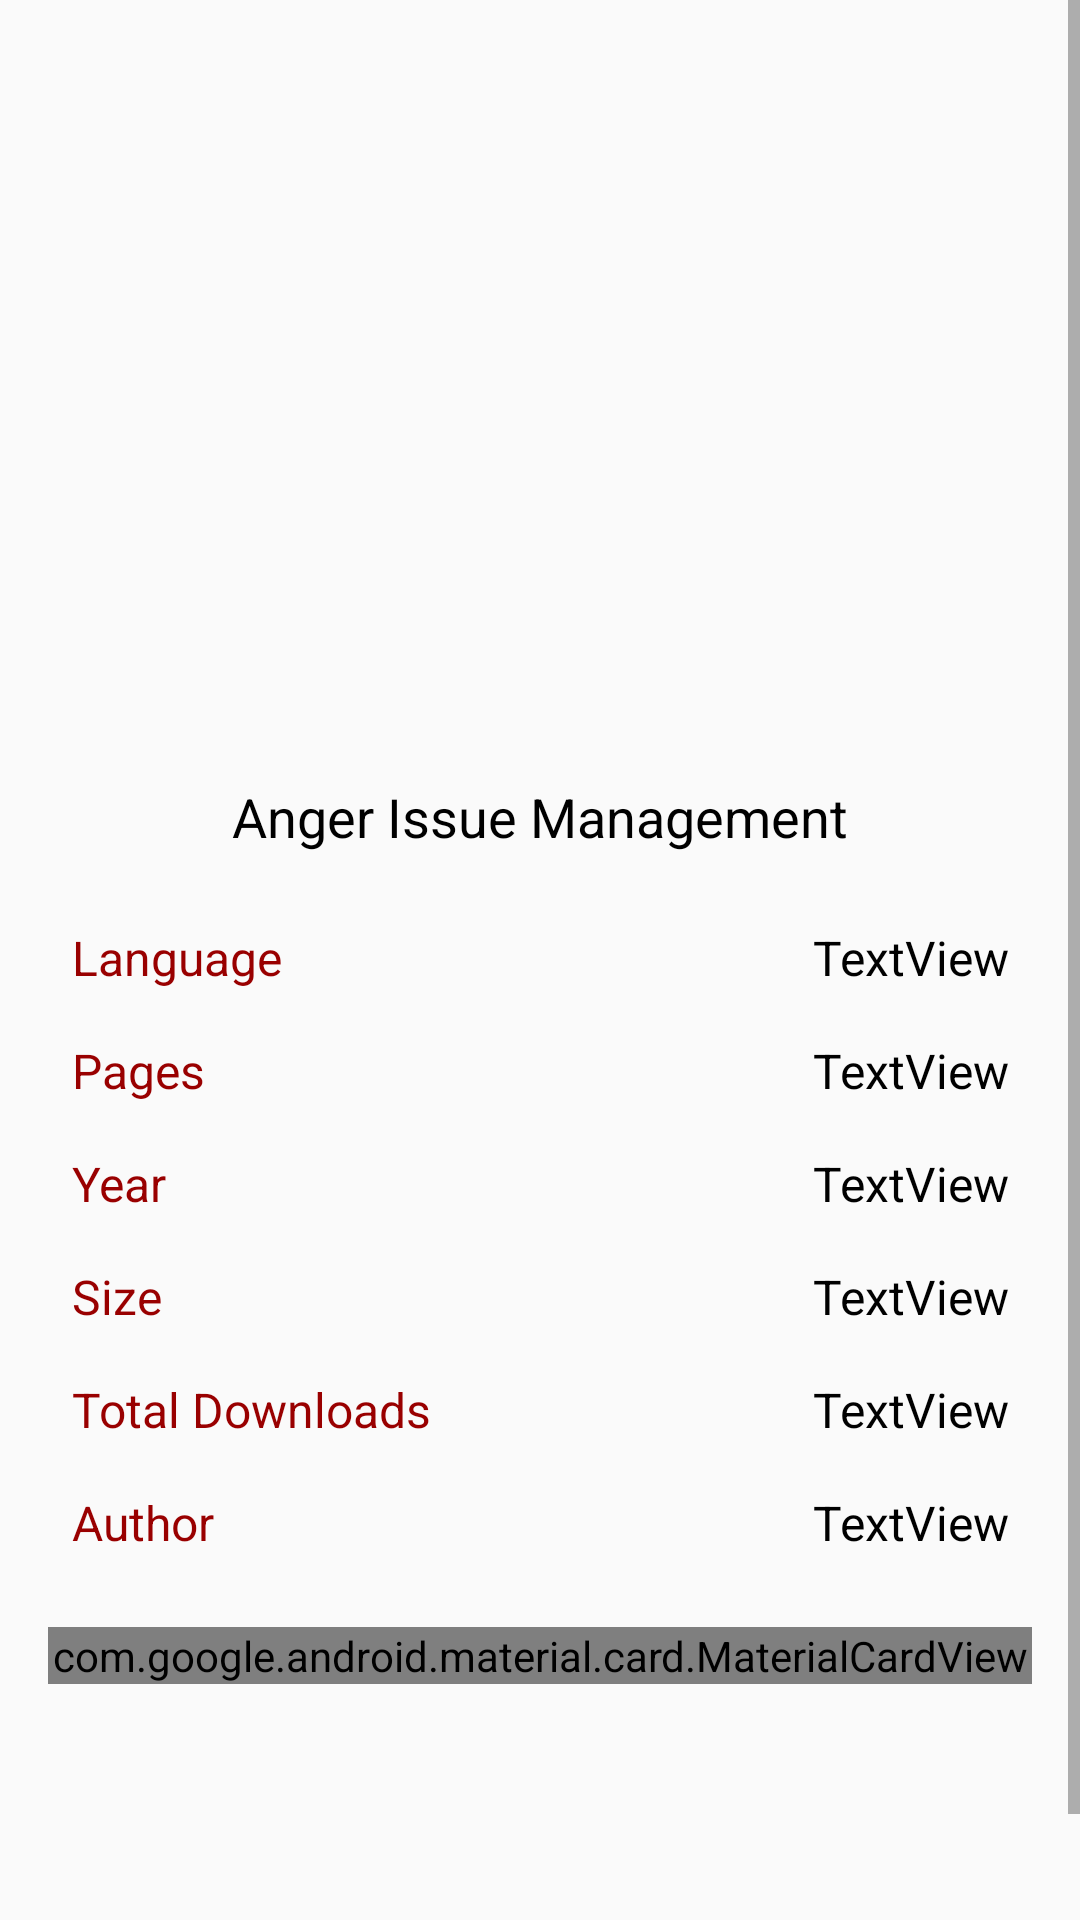

Here is an Android app screen rendered from its layout file. Give the layout XML and the strings, colors and styles it references.
<!-- AndroidManifest.xml: application theme AppTheme -->
<!-- res/layout/fragment_book_detail.xml -->
<?xml version="1.0" encoding="utf-8"?>
<ScrollView xmlns:android="http://schemas.android.com/apk/res/android"
    xmlns:app="http://schemas.android.com/apk/res-auto"
    xmlns:tools="http://schemas.android.com/tools"
    android:id="@+id/txt_size"
    android:layout_width="match_parent"
    android:layout_height="match_parent"
    tools:context=".ui.category.CategoryFragment">

    <androidx.constraintlayout.widget.ConstraintLayout
        android:layout_width="match_parent"
        android:layout_height="wrap_content">

        <LinearLayout
            android:id="@+id/ad_linear_layout"
            android:layout_width="match_parent"
            android:layout_height="wrap_content"
            android:layout_marginTop="16dp"
            android:layout_marginBottom="100dp"
            android:orientation="vertical"
            app:layout_constraintBottom_toBottomOf="parent"
            app:layout_constraintEnd_toEndOf="parent"
            app:layout_constraintStart_toStartOf="parent"
            app:layout_constraintTop_toBottomOf="@+id/material_card_download"></LinearLayout>

        <ImageView
            android:id="@+id/img_book_cover"
            android:layout_width="180dp"
            android:layout_height="220dp"
            android:layout_marginStart="16dp"
            android:layout_marginTop="32dp"
            android:layout_marginEnd="16dp"
            android:src="@drawable/side_nav_bar"
            app:layout_constraintEnd_toEndOf="parent"
            app:layout_constraintStart_toStartOf="parent"
            app:layout_constraintTop_toTopOf="parent" />

        <TextView
            android:id="@+id/txt_book_title"
            android:layout_width="0dp"
            android:layout_height="wrap_content"
            android:layout_marginStart="16dp"
            android:layout_marginTop="8dp"
            android:layout_marginEnd="16dp"
            android:text="Anger Issue Management"
            android:textAlignment="center"
            android:textColor="@color/text_color_black"
            android:textSize="@dimen/big_text_size"
            app:layout_constraintEnd_toEndOf="parent"
            app:layout_constraintStart_toStartOf="parent"
            app:layout_constraintTop_toBottomOf="@+id/img_book_cover" />

        <TextView
            android:id="@+id/textView"
            android:layout_width="wrap_content"
            android:layout_height="wrap_content"
            android:text="@string/pages"
            android:textColor="@color/colorPrimary"
            android:textSize="@dimen/medium_text_size"
            app:layout_constraintBottom_toBottomOf="@+id/txt_pages_of_book"
            app:layout_constraintStart_toStartOf="@+id/textView18"
            app:layout_constraintTop_toTopOf="@+id/txt_pages_of_book" />

        <TextView
            android:id="@+id/txt_pages_of_book"
            android:layout_width="0dp"
            android:layout_height="wrap_content"
            android:layout_marginStart="24dp"
            android:layout_marginTop="16dp"
            android:text="TextView"
            android:textAlignment="viewEnd"
            android:textColor="@color/text_color_black"
            android:textSize="@dimen/medium_text_size"
            app:layout_constraintEnd_toEndOf="@+id/txt_book_language"
            app:layout_constraintStart_toEndOf="@+id/textView"
            app:layout_constraintTop_toBottomOf="@+id/txt_book_language" />

        <TextView
            android:id="@+id/textView9"
            android:layout_width="wrap_content"
            android:layout_height="wrap_content"
            android:text="@string/year"
            android:textColor="@color/colorPrimary"
            android:textSize="@dimen/medium_text_size"
            app:layout_constraintBottom_toBottomOf="@+id/txt_year"
            app:layout_constraintStart_toStartOf="@+id/textView"
            app:layout_constraintTop_toTopOf="@+id/txt_year" />

        <TextView
            android:id="@+id/txt_year"
            android:layout_width="0dp"
            android:layout_height="wrap_content"
            android:layout_marginStart="24dp"
            android:layout_marginTop="16dp"
            android:text="TextView"
            android:textAlignment="viewEnd"
            android:textColor="@color/text_color_black"
            android:textSize="@dimen/medium_text_size"
            app:layout_constraintEnd_toEndOf="@+id/txt_pages_of_book"
            app:layout_constraintStart_toEndOf="@+id/textView9"
            app:layout_constraintTop_toBottomOf="@+id/txt_pages_of_book" />

        <TextView
            android:id="@+id/textView11"
            android:layout_width="wrap_content"
            android:layout_height="wrap_content"
            android:text="@string/size"
            android:textColor="@color/colorPrimary"
            android:textSize="@dimen/medium_text_size"
            app:layout_constraintBottom_toBottomOf="@+id/txt_book_size"
            app:layout_constraintStart_toStartOf="@+id/textView9"
            app:layout_constraintTop_toTopOf="@+id/txt_book_size" />

        <TextView
            android:id="@+id/txt_book_size"
            android:layout_width="0dp"
            android:layout_height="wrap_content"
            android:layout_marginStart="24dp"
            android:layout_marginTop="16dp"
            android:text="TextView"
            android:textAlignment="viewEnd"
            android:textColor="@color/text_color_black"
            android:textSize="@dimen/medium_text_size"
            app:layout_constraintEnd_toEndOf="@+id/txt_year"
            app:layout_constraintStart_toEndOf="@+id/textView11"
            app:layout_constraintTop_toBottomOf="@+id/txt_year" />

        <TextView
            android:id="@+id/textView13"
            android:layout_width="wrap_content"
            android:layout_height="wrap_content"
            android:text="@string/total_downloads"
            android:textSize="@dimen/medium_text_size"
            android:textColor="@color/colorPrimary"
            app:layout_constraintBottom_toBottomOf="@+id/txt_downloads"
            app:layout_constraintStart_toStartOf="@+id/textView11"
            app:layout_constraintTop_toTopOf="@+id/txt_downloads" />

        <TextView
            android:id="@+id/txt_downloads"
            android:layout_width="0dp"
            android:layout_height="wrap_content"
            android:layout_marginStart="24dp"
            android:layout_marginTop="16dp"
            android:text="TextView"
            android:textAlignment="viewEnd"
            android:textColor="@color/text_color_black"
            android:textSize="@dimen/medium_text_size"
            app:layout_constraintEnd_toEndOf="@+id/txt_book_size"
            app:layout_constraintStart_toEndOf="@+id/textView13"
            app:layout_constraintTop_toBottomOf="@+id/txt_book_size" />

        <TextView
            android:id="@+id/textView15"
            android:layout_width="wrap_content"
            android:layout_height="wrap_content"
            android:text="@string/author"
            android:textColor="@color/colorPrimary"
            android:textSize="@dimen/medium_text_size"
            app:layout_constraintBottom_toBottomOf="@+id/txt_author"
            app:layout_constraintStart_toStartOf="@+id/textView13"
            app:layout_constraintTop_toTopOf="@+id/txt_author" />

        <TextView
            android:id="@+id/txt_author"
            android:layout_width="0dp"
            android:layout_height="wrap_content"
            android:layout_marginStart="24dp"
            android:layout_marginTop="16dp"
            android:text="TextView"
            android:textAlignment="viewEnd"
            android:textColor="@color/text_color_black"
            android:textSize="@dimen/medium_text_size"
            app:layout_constraintEnd_toEndOf="@+id/txt_downloads"
            app:layout_constraintStart_toEndOf="@+id/textView15"
            app:layout_constraintTop_toBottomOf="@+id/txt_downloads" />

        <com.google.android.material.card.MaterialCardView
            android:id="@+id/material_card_download"
            android:layout_width="0dp"
            android:layout_height="wrap_content"
            android:layout_marginTop="24dp"
            android:background="?android:attr/selectableItemBackgroundBorderless"
            app:cardBackgroundColor="@color/colorPrimary"
            app:cardElevation="4dp"
            app:layout_constraintEnd_toEndOf="@+id/txt_book_title"
            app:layout_constraintStart_toStartOf="@+id/txt_book_title"
            app:layout_constraintTop_toBottomOf="@+id/txt_author">

            <TextView
                android:id="@+id/textView17"
                android:layout_width="wrap_content"
                android:layout_height="wrap_content"
                android:layout_gravity="center"
                android:layout_margin="16dp"
                android:text="@string/download"
                android:textColor="@color/text_color_white"
                android:textSize="@dimen/big_text_size" />
        </com.google.android.material.card.MaterialCardView>

        <TextView
            android:id="@+id/textView18"
            android:layout_width="wrap_content"
            android:layout_height="wrap_content"
            android:layout_marginStart="8dp"
            android:text="@string/language"
            android:textColor="@color/colorPrimary"
            android:textSize="@dimen/medium_text_size"
            app:layout_constraintBottom_toBottomOf="@+id/txt_book_language"
            app:layout_constraintStart_toStartOf="@+id/txt_book_title"
            app:layout_constraintTop_toTopOf="@+id/txt_book_language" />

        <TextView
            android:id="@+id/txt_book_language"
            android:layout_width="0dp"
            android:layout_height="wrap_content"
            android:layout_marginStart="24dp"
            android:layout_marginTop="24dp"
            android:layout_marginEnd="8dp"
            android:text="TextView"
            android:textAlignment="viewEnd"
            android:textColor="@color/text_color_black"
            android:textSize="@dimen/medium_text_size"
            app:layout_constraintEnd_toEndOf="@+id/txt_book_title"
            app:layout_constraintStart_toEndOf="@+id/textView18"
            app:layout_constraintTop_toBottomOf="@+id/txt_book_title" />

    </androidx.constraintlayout.widget.ConstraintLayout>
</ScrollView>
<!-- resources referenced by this layout -->
<resources>
  <color name="colorPrimary">#990000</color>
  <color name="text_color_black">#000000</color>
  <color name="text_color_white">#ffffff</color>
  <dimen name="big_text_size">18sp</dimen>
  <dimen name="medium_text_size">16sp</dimen>
  <string name="author">Author</string>
  <string name="download">Download</string>
  <string name="language">Language</string>
  <string name="pages">Pages</string>
  <string name="size">Size</string>
  <string name="total_downloads">Total Downloads</string>
  <string name="year">Year</string>
  <style name="AppTheme" parent="Theme.AppCompat.Light.NoActionBar">
          
          <item name="colorPrimary">@color/colorPrimary</item>
          <item name="android:statusBarColor">@color/colorPrimary</item>
          <item name="colorPrimaryDark">@color/colorPrimaryDark</item>
          <item name="colorAccent">@color/colorAccent</item>
          <item name="android:windowNoTitle">true</item>
          <item name="android:windowActionBar">false</item>
          <item name="android:windowFullscreen">true</item>
          <item name="android:windowContentOverlay">@null</item>
      </style>
  <color name="colorPrimaryDark">#4d0000</color>
  <color name="colorAccent">#ffffff</color>
</resources>
